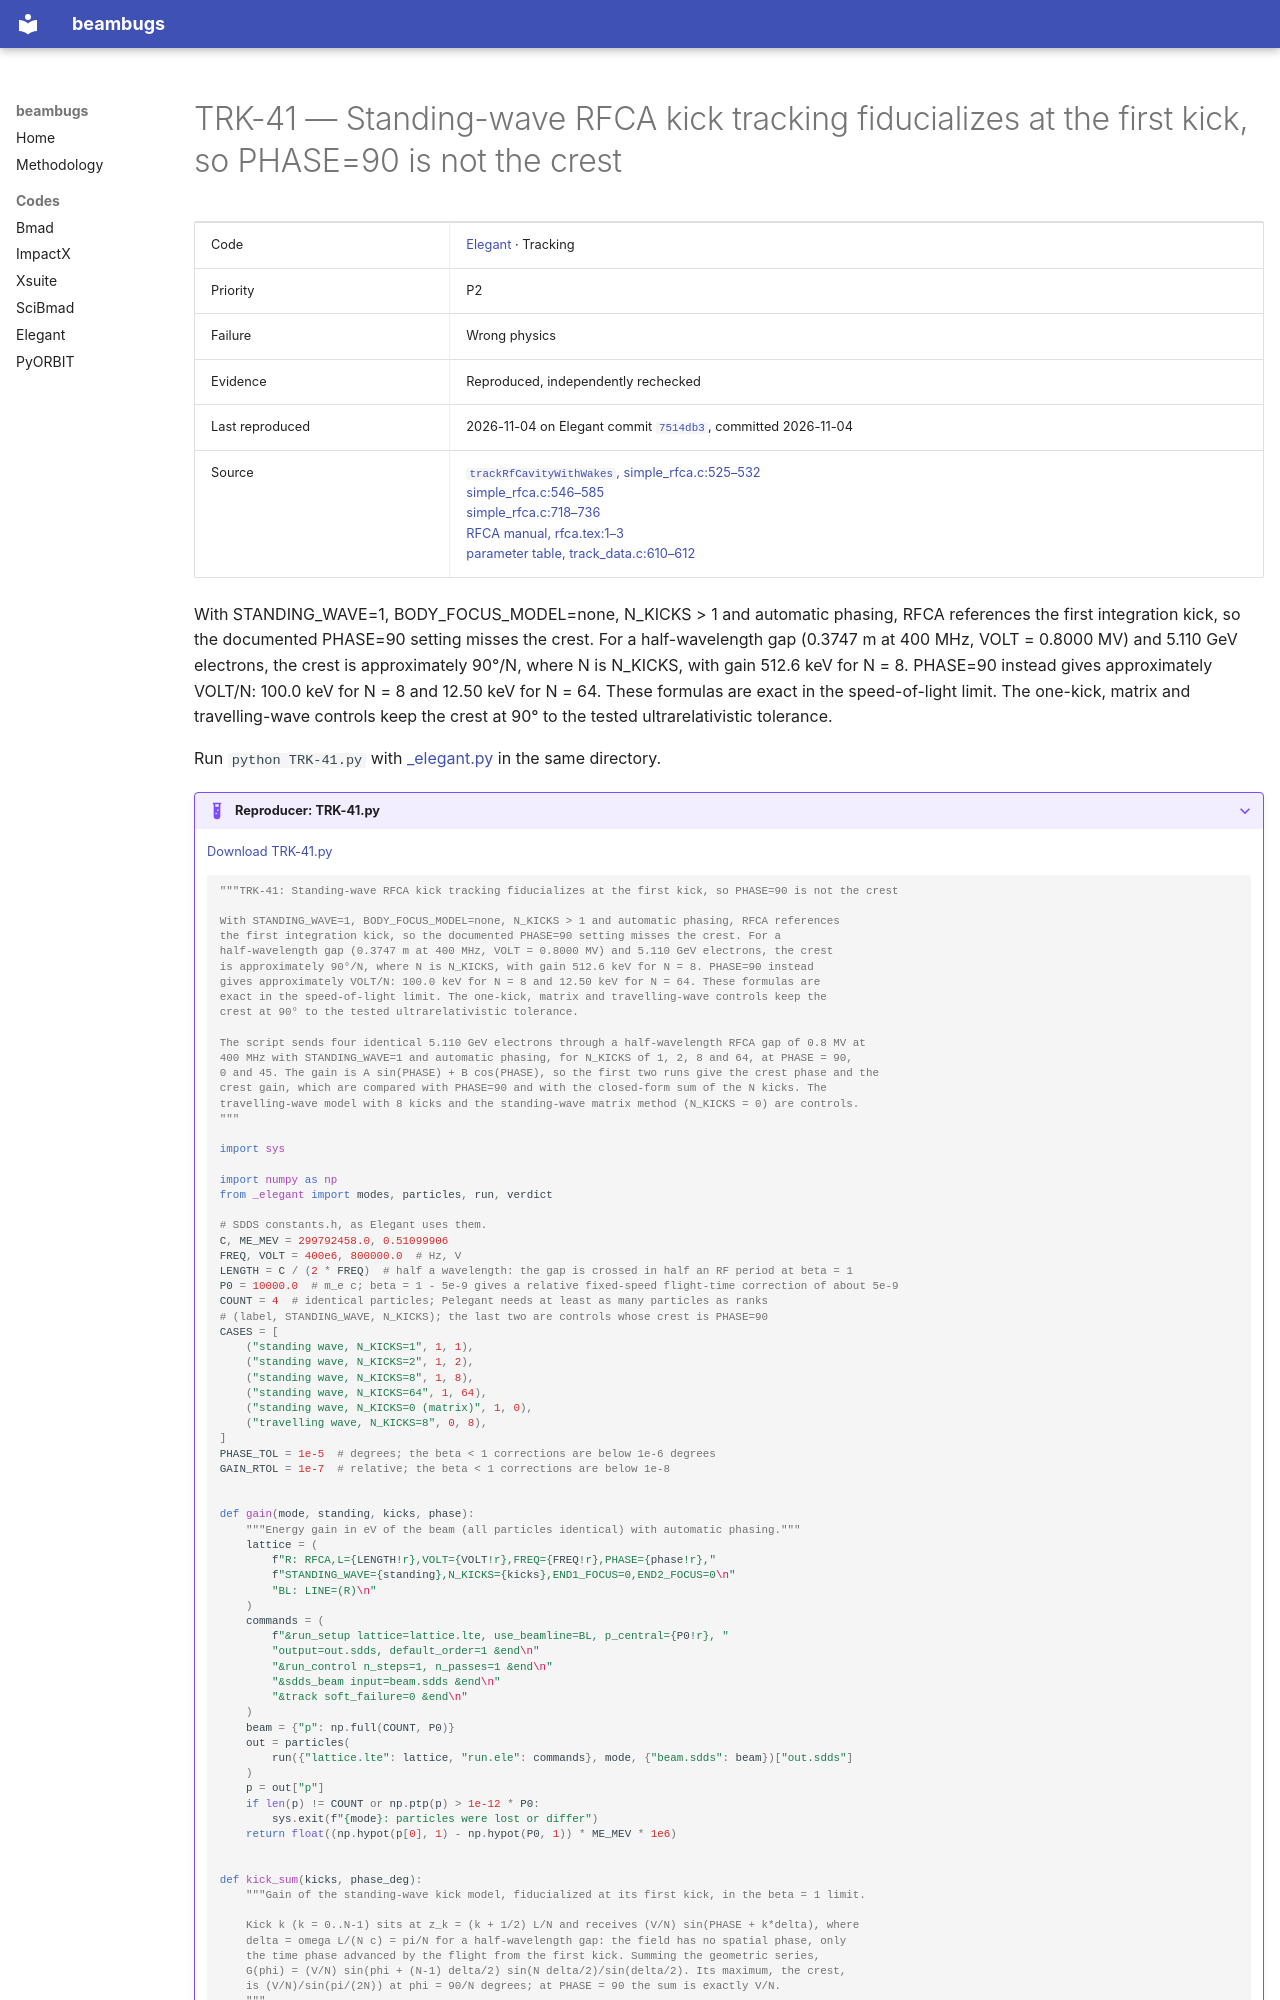

repository: nikitakuklev/beambugs · page: elegant/TRK-41/index.html · generator: mkdocs

---
title: "TRK-41: Standing-wave RFCA kick tracking fiducializes at the first kick, so PHASE=90 is not the crest"
hide:
  - toc
---

# TRK-41 — Standing-wave RFCA kick tracking fiducializes at the first kick, so PHASE=90 is not the crest

| | |
|---|---|
| Code | [Elegant](../index.md) · Tracking |
| Priority | P2 |
| Failure | Wrong physics |
| Evidence | Reproduced, independently rechecked |
| Last reproduced | 2026-11-04 on Elegant commit [`7514db3`](https://github.com/rtsoliday/elegant/commit/7514db36f764), committed 2026-11-04 |
| Source | [`trackRfCavityWithWakes`, simple_rfca.c:525–532](https://github.com/rtsoliday/elegant/blob/0355dd6aca12c861971fbf8f3ae78a0ded991734/src/simple_rfca.c#L525-L532)<br>[simple_rfca.c:546–585](https://github.com/rtsoliday/elegant/blob/0355dd6aca12c861971fbf8f3ae78a0ded991734/src/simple_rfca.c#L546-L585)<br>[simple_rfca.c:718–736](https://github.com/rtsoliday/elegant/blob/0355dd6aca12c861971fbf8f3ae78a0ded991734/src/simple_rfca.c#L718-L736)<br>[RFCA manual, rfca.tex:1–3](https://github.com/rtsoliday/elegant/blob/0355dd6aca12c861971fbf8f3ae78a0ded991734/doc/rfca.tex#L1-L3)<br>[parameter table, track_data.c:610–612](https://github.com/rtsoliday/elegant/blob/0355dd6aca12c861971fbf8f3ae78a0ded991734/src/track_data.c#L610-L612) |

With STANDING_WAVE=1, BODY_FOCUS_MODEL=none, N_KICKS > 1 and automatic phasing, RFCA references the first integration kick, so the documented PHASE=90 setting misses the crest. For a half-wavelength gap (0.3747 m at 400 MHz, VOLT = 0.8000 MV) and 5.110 GeV electrons, the crest is approximately 90°/N, where N is N_KICKS, with gain 512.6 keV for N = 8. PHASE=90 instead gives approximately VOLT/N: 100.0 keV for N = 8 and 12.50 keV for N = 64. These formulas are exact in the speed-of-light limit. The one-kick, matrix and travelling-wave controls keep the crest at 90° to the tested ultrarelativistic tolerance.

Run `python TRK-41.py` with [_elegant.py](../helpers/_elegant.py) in the same directory.

??? example "Reproducer: TRK-41.py"

    [Download TRK-41.py](TRK-41.py)

    ```python
    """TRK-41: Standing-wave RFCA kick tracking fiducializes at the first kick, so PHASE=90 is not the crest

    With STANDING_WAVE=1, BODY_FOCUS_MODEL=none, N_KICKS > 1 and automatic phasing, RFCA references
    the first integration kick, so the documented PHASE=90 setting misses the crest. For a
    half-wavelength gap (0.3747 m at 400 MHz, VOLT = 0.8000 MV) and 5.110 GeV electrons, the crest
    is approximately 90°/N, where N is N_KICKS, with gain 512.6 keV for N = 8. PHASE=90 instead
    gives approximately VOLT/N: 100.0 keV for N = 8 and 12.50 keV for N = 64. These formulas are
    exact in the speed-of-light limit. The one-kick, matrix and travelling-wave controls keep the
    crest at 90° to the tested ultrarelativistic tolerance.

    The script sends four identical 5.110 GeV electrons through a half-wavelength RFCA gap of 0.8 MV at
    400 MHz with STANDING_WAVE=1 and automatic phasing, for N_KICKS of 1, 2, 8 and 64, at PHASE = 90,
    0 and 45. The gain is A sin(PHASE) + B cos(PHASE), so the first two runs give the crest phase and the
    crest gain, which are compared with PHASE=90 and with the closed-form sum of the N kicks. The
    travelling-wave model with 8 kicks and the standing-wave matrix method (N_KICKS = 0) are controls.
    """

    import sys

    import numpy as np
    from _elegant import modes, particles, run, verdict

    # SDDS constants.h, as Elegant uses them.
    C, ME_MEV = 299792458.0, 0.51099906
    FREQ, VOLT = 400e6, 800000.0  # Hz, V
    LENGTH = C / (2 * FREQ)  # half a wavelength: the gap is crossed in half an RF period at beta = 1
    P0 = 10000.0  # m_e c; beta = 1 - 5e-9 gives a relative fixed-speed flight-time correction of about 5e-9
    COUNT = 4  # identical particles; Pelegant needs at least as many particles as ranks
    # (label, STANDING_WAVE, N_KICKS); the last two are controls whose crest is PHASE=90
    CASES = [
        ("standing wave, N_KICKS=1", 1, 1),
        ("standing wave, N_KICKS=2", 1, 2),
        ("standing wave, N_KICKS=8", 1, 8),
        ("standing wave, N_KICKS=64", 1, 64),
        ("standing wave, N_KICKS=0 (matrix)", 1, 0),
        ("travelling wave, N_KICKS=8", 0, 8),
    ]
    PHASE_TOL = 1e-5  # degrees; the beta < 1 corrections are below 1e-6 degrees
    GAIN_RTOL = 1e-7  # relative; the beta < 1 corrections are below 1e-8


    def gain(mode, standing, kicks, phase):
        """Energy gain in eV of the beam (all particles identical) with automatic phasing."""
        lattice = (
            f"R: RFCA,L={LENGTH!r},VOLT={VOLT!r},FREQ={FREQ!r},PHASE={phase!r},"
            f"STANDING_WAVE={standing},N_KICKS={kicks},END1_FOCUS=0,END2_FOCUS=0\n"
            "BL: LINE=(R)\n"
        )
        commands = (
            f"&run_setup lattice=lattice.lte, use_beamline=BL, p_central={P0!r}, "
            "output=out.sdds, default_order=1 &end\n"
            "&run_control n_steps=1, n_passes=1 &end\n"
            "&sdds_beam input=beam.sdds &end\n"
            "&track soft_failure=0 &end\n"
        )
        beam = {"p": np.full(COUNT, P0)}
        out = particles(
            run({"lattice.lte": lattice, "run.ele": commands}, mode, {"beam.sdds": beam})["out.sdds"]
        )
        p = out["p"]
        if len(p) != COUNT or np.ptp(p) > 1e-12 * P0:
            sys.exit(f"{mode}: particles were lost or differ")
        return float((np.hypot(p[0], 1) - np.hypot(P0, 1)) * ME_MEV * 1e6)


    def kick_sum(kicks, phase_deg):
        """Gain of the standing-wave kick model, fiducialized at its first kick, in the beta = 1 limit.
